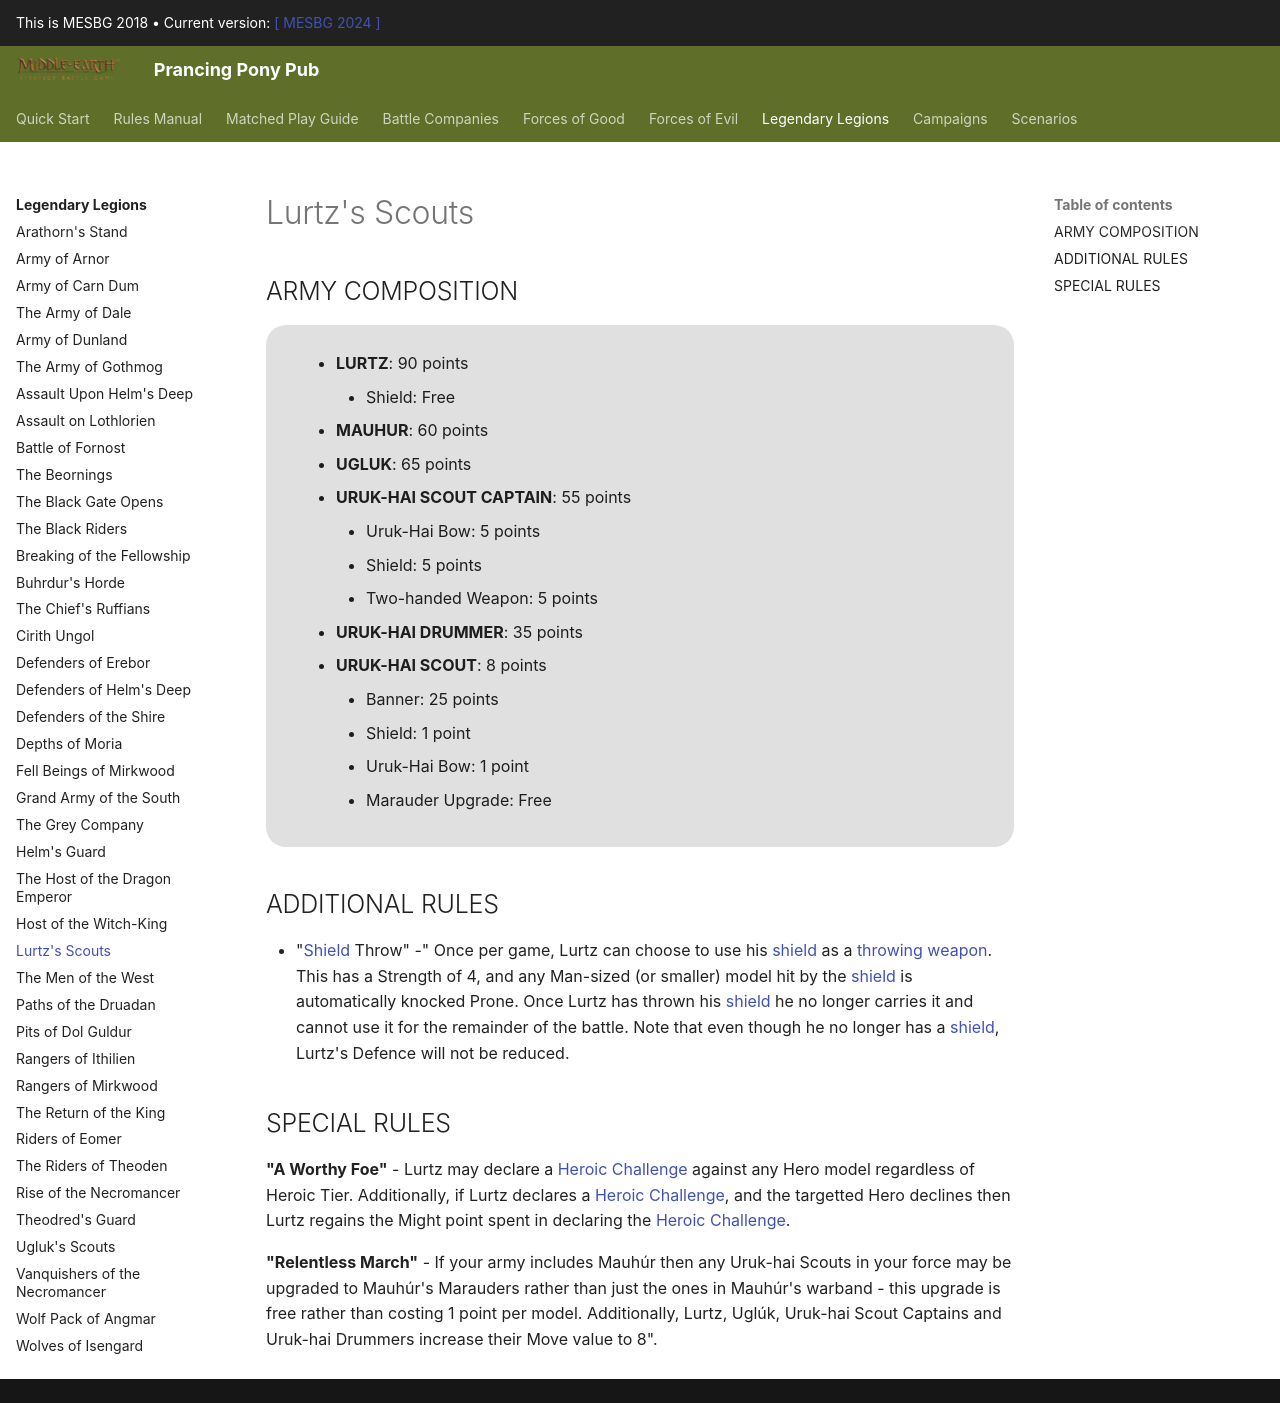

repository: BBBase-EHeresy-PPPub/PPPub · page: mesbg2018/legendary_legions/lurtzs_scouts/index.html · generator: mkdocs

## ARMY COMPOSITION

<div class="unitCard" markdown>

**LURTZ WITH SHIELD [90 points]**

**UGLÚK [65 points]**

**MAUHÚR [60 points]**

**URUK-HAI SCOUT CAPTAIN [55 points]**

• [Uruk-hai bow]: 5 points  
• [Shield]: 5 points  
• [Two-handed weapon]: 5 points  

**URUK-HAI DRUMMER [35 points]**

**URUK-HAI SCOUT [8 points]**

• [Banner]: 25 points  
• [Uruk-hai bow]: 1 point  
• [Shield]: 1 point  

</div>

## ADDITIONAL RULES

- A Lurtz's Scouts force must always include Lurtz, who is always the army's leader.

## SPECIAL RULES

**Relentless March** – If your army includes Mauhúr, then any Uruk-hai Scouts in your force may be upgraded to Mauhúr's Marauders rather than just the ones in Mauhúr's warband – this upgrade is free rather than costing 1 point per model. Additionally, Lurtz, Uglúk, Uruk-hai Scout Captains, and Uruk-hai Drummers increase their Move value to 8". Friendly models also gain the Woodland Creature special rule.

**A Worthy Foe** – Lurtz may declare a Heroic Challenge against any Hero model regardless of Heroic Tier. Additionally, if Lurtz declares a Heroic Challenge, and the targeted Hero declines, then Lurtz regains the Might point spent in declaring the Heroic Challenge.

**Shield Throw** – Once per game, Lurtz can choose to use his shield as a throwing weapon. This has a Strength of 4, and any Man-sized (or smaller) model hit by the shield is automatically knocked Prone. Once Lurtz has thrown his shield, he no longer carries it and cannot use it for the remainder of the battle. Note that even though he no longer has a shield, Lurtz's Defence will not be reduced.
